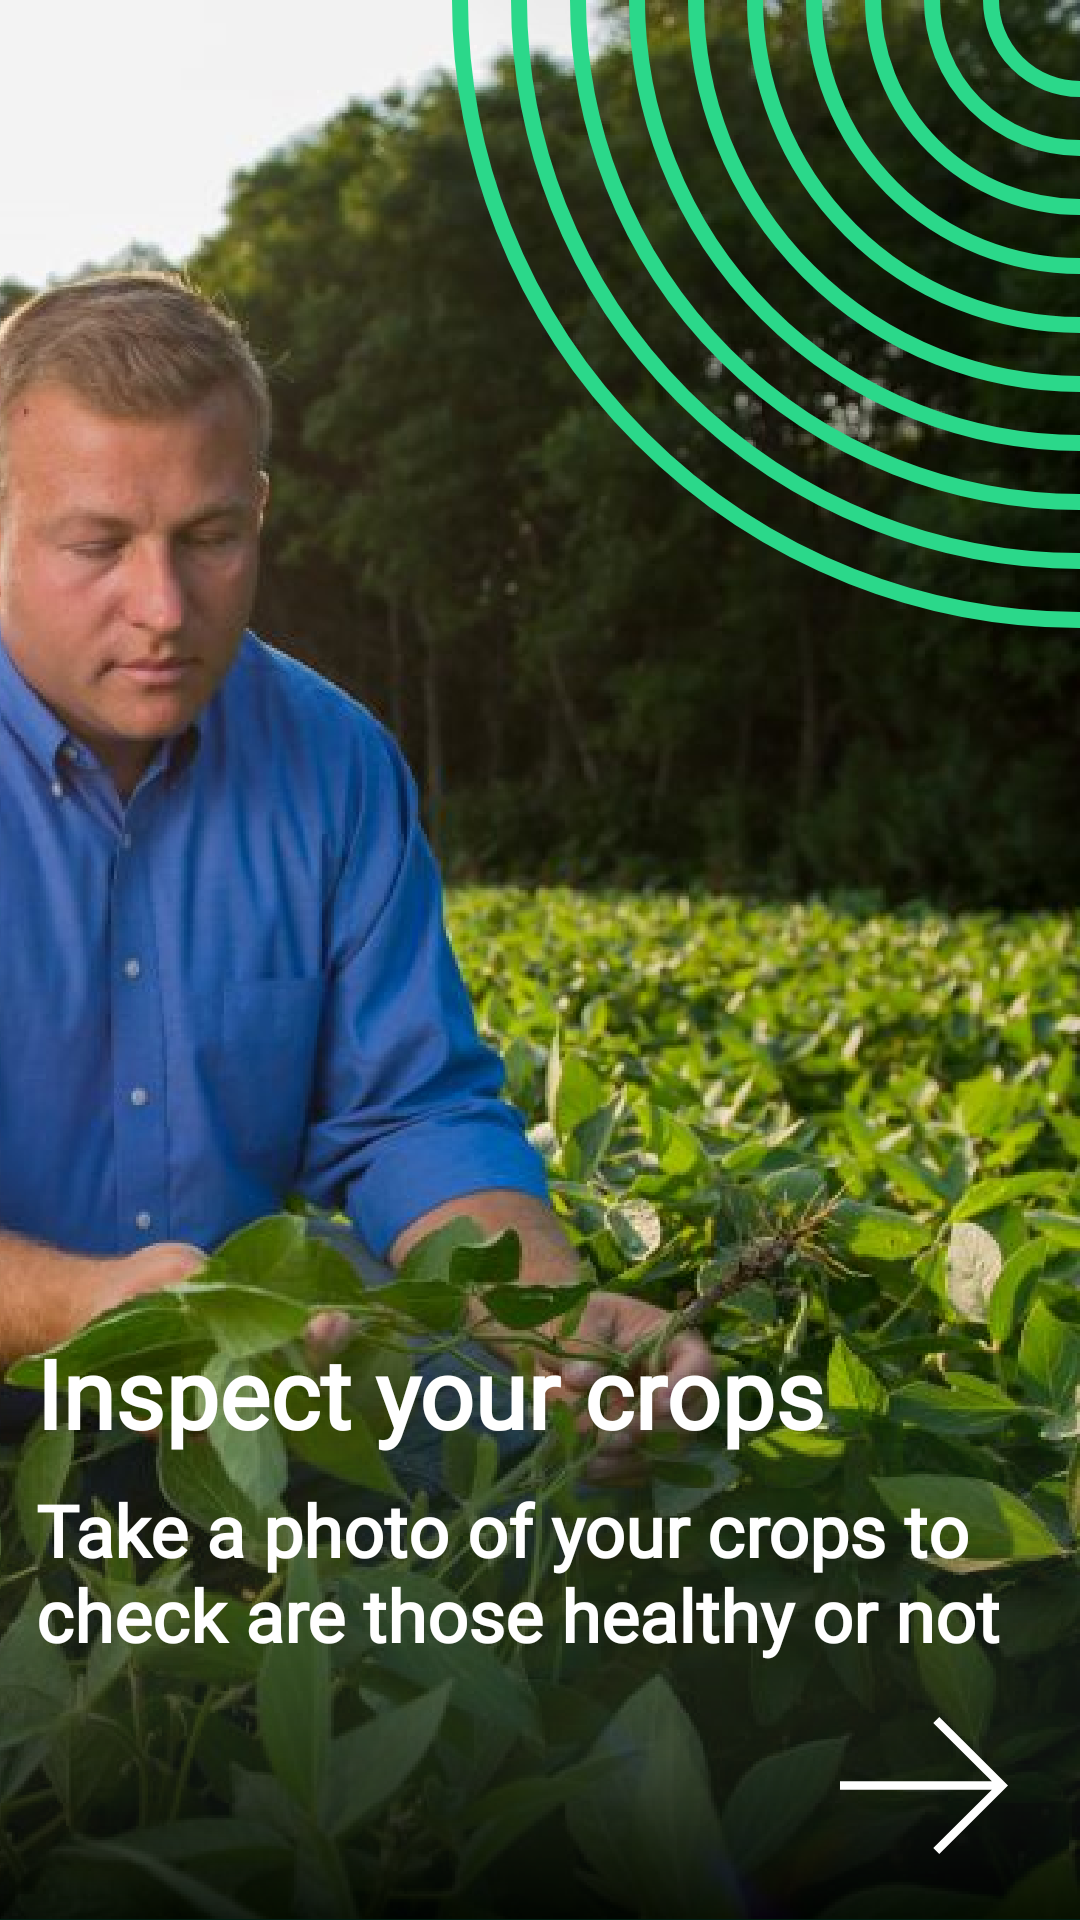

The Android layout XML behind this screen, and the referenced resources:
<!-- AndroidManifest.xml: application theme Theme.Planter -->
<!-- res/layout/fragment_on_board_one.xml -->
<?xml version="1.0" encoding="utf-8"?>
<FrameLayout xmlns:android="http://schemas.android.com/apk/res/android"
    xmlns:tools="http://schemas.android.com/tools"
    android:layout_width="match_parent"
    android:layout_height="match_parent"
    android:background="@drawable/onboard__1"
    tools:context=".fragments.onboard.OnBoardFragmentOne">

    <LinearLayout
        android:layout_width="match_parent"
        android:layout_height="match_parent"
        android:padding="12sp"
        android:orientation="vertical"
        android:gravity="bottom"
        tools:ignore="UselessParent">

        <TextView
            android:id="@+id/on_board_one_title"
            android:layout_width="match_parent"
            android:layout_height="wrap_content"
            android:layout_marginTop="18sp"
            android:textColor="@color/white"
            android:textSize="32sp"
            android:textStyle="bold"
            android:fontFamily="@font/abel"
            android:text="@string/inspect_your_crops" />

        <TextView
            android:id="@+id/on_board_one_dtl"
            android:layout_width="match_parent"
            android:layout_height="wrap_content"
            android:layout_marginTop="8sp"
            android:layout_marginBottom="8sp"
            android:textColor="@color/white"
            android:gravity="bottom"
            android:textSize="24sp"
            android:textStyle="bold"
            android:fontFamily="@font/abel"
            android:text="@string/take_a_photo_of_your_crops_to_check_are_thoes_healthy_or_not" />

        <ImageButton
            android:id="@+id/nextScreen1"
            android:layout_width="wrap_content"
            android:layout_height="wrap_content"
            android:src="@drawable/ic_planter_arrow"
            android:backgroundTint="#00494747"
            android:layout_gravity="end"/>

    </LinearLayout>
</FrameLayout>
<!-- resources referenced by this layout -->
<resources>
  <color name="white">#FFFFFFFF</color>
  <!-- drawable ic_planter_arrow (drawable) -->
  <vector android:height="45.829945dp" android:viewportHeight="818.621"
      android:viewportWidth="1000.28" android:width="56dp" xmlns:android="http://schemas.android.com/apk/res/android">
      <path android:fillColor="#fff" android:pathData="M555.34,782.89 L904,434.22H0V384.4H904L555.34,35.74 591.08,0l409.2,409.19 -0.12,0.12 0.12,0.12 -409.2,409.19Z"/>
  </vector>
  <!-- drawable onboard__1: png bitmap (drawable, 895173 bytes) -->
  <string name="inspect_your_crops" translatable="false">Inspect your crops</string>
  <string name="take_a_photo_of_your_crops_to_check_are_thoes_healthy_or_not" translatable="false">Take a photo of your crops to check are those healthy or not</string>
  <style name="Theme.Planter" parent="Theme.MaterialComponents.DayNight.DarkActionBar">
          
          <item name="colorPrimary">@color/dark_bg</item>
          <item name="colorPrimaryVariant">@color/dark_bg</item>
          <item name="colorOnPrimary">@color/app_bg_glob</item>
          
          <item name="colorSecondary">@color/light_text</item>
          <item name="colorSecondaryVariant">@color/light_bg</item>
          <item name="colorOnSecondary">@color/dark_text</item>
          
          <item name="android:statusBarColor" tools:targetApi="l">?attr/colorPrimaryVariant</item>
          
          <item name="android:windowFullscreen">false</item>
      </style>
  <color name="dark_bg">#0F452E</color>
  <color name="app_bg_glob">#F4FFFA</color>
  <color name="light_text">#F2D4C2</color>
  <color name="light_bg">#2BD88A</color>
  <color name="dark_text">#162921</color>
</resources>
